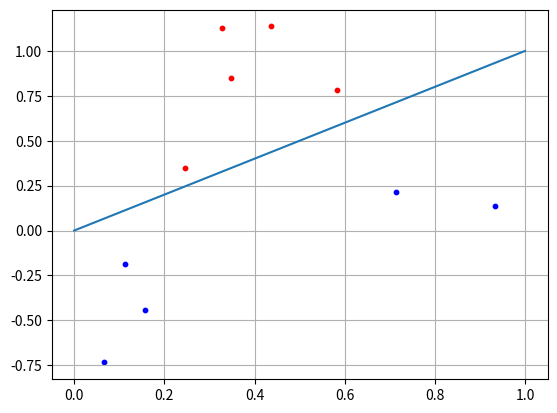

Generate this figure with matplotlib:
import numpy as np
import matplotlib.pyplot as plt
N = 5


x1 = np.random.random(N)
x2 = x1 + [np.random.randint(10)/10 for i in range(N)]
C1 = [x1, x2]

x1 = np.random.random(N)
x2 = x1 - [np.random.randint(10)/10 for i in range (N)] - 0.1
C2 = [x1, x2]

f = [0, 1]

w = np.array([-0.5, 0.5])
for i in range(N):
    x = np.array([C1[0][i], C1[1][i]])
    y = np.dot(w, x)
    if y >= 0:
        print("C1 class");
    else:
        print("C2 class");

plt.scatter(C1[0][:], C1[1][:], s=10, c='red');
plt.scatter(C2[0][:], C2[1][:], s=10, c='blue');
plt.plot(f)
plt.grid(True)
plt.show()
